The GitHub repository AmanK1203/Parkinsons-disease contains a labelled image folder "Parkinsons-disease-prediction-using-CNN-main" with 2 categories: healthy, Parkinsons. Examples follow, each with its label.

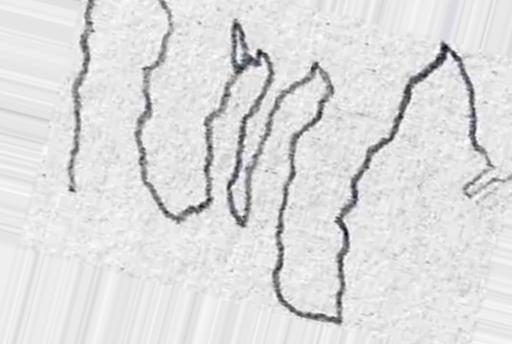
Label: Parkinsons

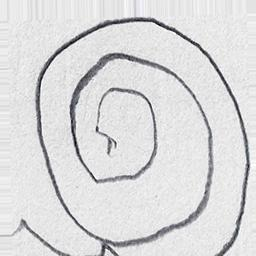
Label: Parkinsons

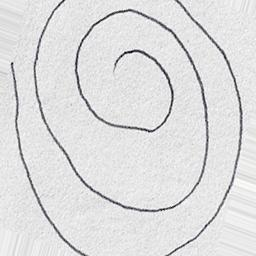
Label: healthy

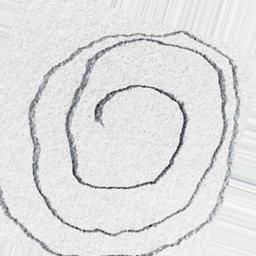
Label: Parkinsons

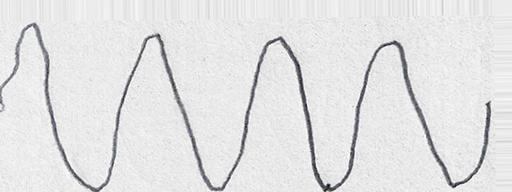
Label: healthy

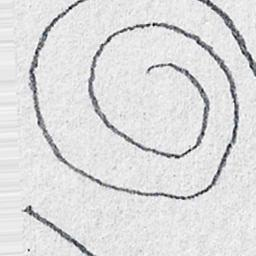
Label: healthy
